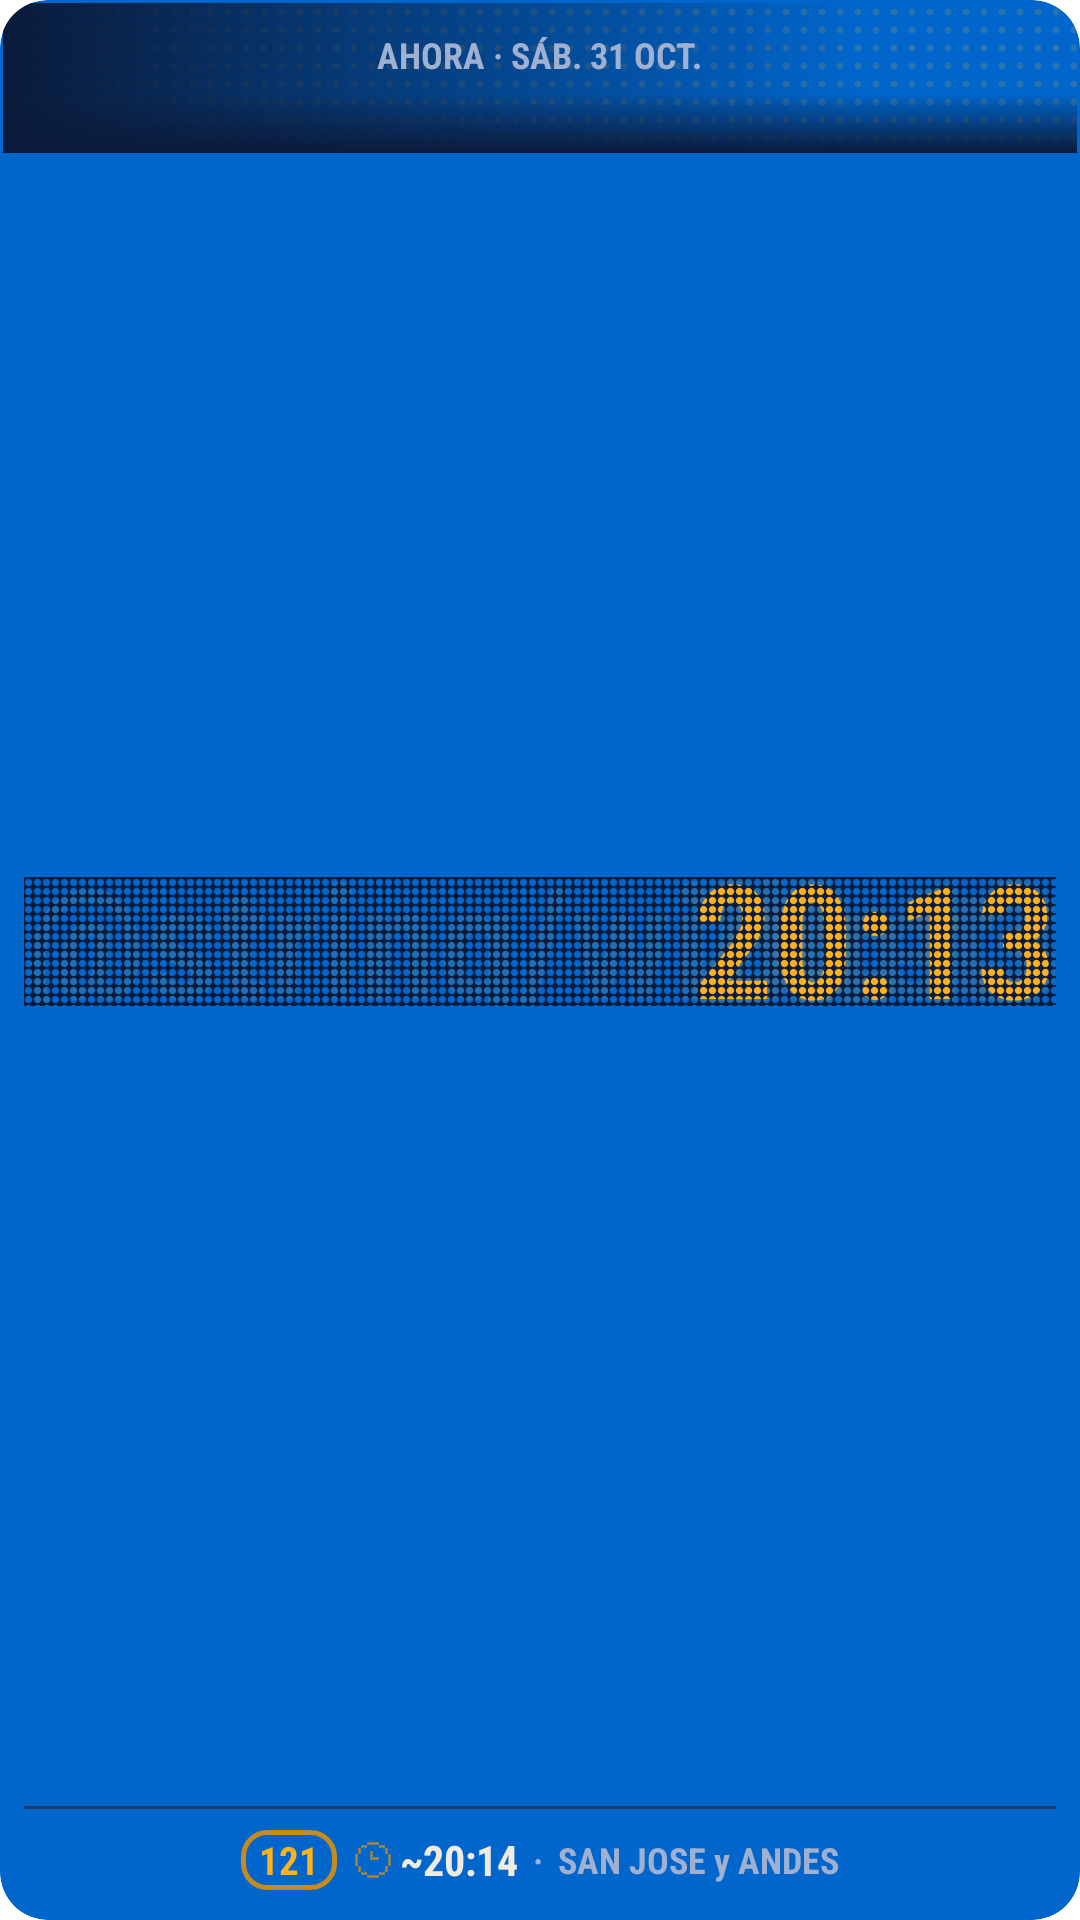

Android layout source for this screen:
<!-- AndroidManifest.xml: fallback theme Theme.MaterialComponents.DayNight.NoActionBar -->
<!-- res/layout/widget_stop_clock_preview.xml -->
<?xml version="1.0" encoding="utf-8"?>
<FrameLayout xmlns:android="http://schemas.android.com/apk/res/android"
    android:layout_width="match_parent"
    android:layout_height="match_parent"
    android:background="@drawable/widget_background"
    android:clipToOutline="true">

    
    <ImageView
        android:layout_width="match_parent"
        android:layout_height="50dp"
        android:layout_marginStart="1dp"
        android:layout_marginTop="1dp"
        android:layout_marginEnd="1dp"
        android:importantForAccessibility="no"
        android:scaleType="fitXY"
        android:src="@drawable/widget_led_band" />

    <LinearLayout
        android:layout_width="match_parent"
        android:layout_height="match_parent"
        android:gravity="center_horizontal"
        android:orientation="vertical"
        android:paddingStart="8dp"
        android:paddingTop="12dp"
        android:paddingEnd="8dp"
        android:paddingBottom="10dp">

        
        <TextView
            android:layout_width="wrap_content"
            android:layout_height="wrap_content"
            android:ellipsize="end"
            android:fontFamily="sans-serif-condensed"
            android:includeFontPadding="false"
            android:maxLines="1"
            android:text="AHORA · SÁB. 31 OCT."
            android:textAllCaps="true"
            android:textColor="@color/etiqueta"
            android:textSize="12sp"
            android:textStyle="bold" />

        <FrameLayout
            android:layout_width="match_parent"
            android:layout_height="0dp"
            android:layout_weight="1" />

        
        <FrameLayout
            android:layout_width="wrap_content"
            android:layout_height="wrap_content">

            <FrameLayout
                android:layout_width="wrap_content"
                android:layout_height="wrap_content"
                android:layout_marginTop="-9dp"
                android:layout_marginBottom="-11dp"
                android:foreground="@drawable/widget_clock_mask"
                android:foregroundGravity="fill">

                <TextView
                    android:layout_width="wrap_content"
                    android:layout_height="wrap_content"
                    android:fontFamily="sans-serif-condensed"
                    android:importantForAccessibility="no"
                    android:includeFontPadding="false"
                    android:maxLines="1"
                    android:text="@string/widget_clock_unlit"
                    android:textColor="@color/reloj_apagado"
                    android:textSize="53sp"
                    android:textStyle="bold" />

                
                <TextView
                    android:layout_width="wrap_content"
                    android:layout_height="wrap_content"
                    android:layout_gravity="end"
                    android:fontFamily="sans-serif-condensed"
                    android:includeFontPadding="false"
                    android:maxLines="1"
                    android:shadowColor="@color/reloj_brillo"
                    android:shadowRadius="10"
                    android:text="20:13"
                    android:textColor="@color/ambar"
                    android:textSize="53sp"
                    android:textStyle="bold" />

            </FrameLayout>

        </FrameLayout>

        <FrameLayout
            android:layout_width="match_parent"
            android:layout_height="0dp"
            android:layout_weight="1" />

        <ImageView
            android:layout_width="match_parent"
            android:layout_height="1dp"
            android:importantForAccessibility="no"
            android:scaleType="fitXY"
            android:src="@color/linea_noche" />

        
        <FrameLayout
            android:layout_width="match_parent"
            android:layout_height="wrap_content"
            android:layout_marginTop="7dp">

            
            <LinearLayout
                android:layout_width="wrap_content"
                android:layout_height="wrap_content"
                android:layout_gravity="center_horizontal"
                android:gravity="center_vertical"
                android:orientation="horizontal">

                
                <LinearLayout
                    android:layout_width="wrap_content"
                    android:layout_height="wrap_content"
                    android:gravity="center_vertical"
                    android:orientation="horizontal">

                    <TextView
                        android:layout_width="wrap_content"
                        android:layout_height="20dp"
                        android:background="@drawable/widget_badge_lit_bg"
                        android:fontFamily="sans-serif-condensed"
                        android:gravity="center"
                        android:maxLines="1"
                        android:minWidth="32dp"
                        android:paddingStart="5dp"
                        android:paddingEnd="5dp"
                        android:text="121"
                        android:textColor="@color/ambar"
                        android:textSize="13sp"
                        android:textStyle="bold" />

                    <ImageView
                        android:layout_width="12dp"
                        android:layout_height="12dp"
                        android:layout_marginStart="6dp"
                        android:importantForAccessibility="no"
                        android:src="@drawable/widget_ic_clock_dim" />

                    <TextView
                        android:layout_width="wrap_content"
                        android:layout_height="wrap_content"
                        android:layout_marginStart="3dp"
                        android:fontFamily="sans-serif-condensed"
                        android:maxLines="1"
                        android:text="~20:14"
                        android:textColor="@color/papel"
                        android:textSize="14sp"
                        android:textStyle="bold" />

                </LinearLayout>

                <LinearLayout
                    android:layout_width="wrap_content"
                    android:layout_height="wrap_content"
                    android:gravity="center_vertical"
                    android:orientation="horizontal">

                    <TextView
                        android:layout_width="wrap_content"
                        android:layout_height="wrap_content"
                        android:layout_marginStart="5dp"
                        android:layout_marginEnd="5dp"
                        android:fontFamily="sans-serif-condensed"
                        android:importantForAccessibility="no"
                        android:text="·"
                        android:textColor="@color/etiqueta"
                        android:textSize="12sp"
                        android:textStyle="bold" />

                    <TextView
                        android:layout_width="wrap_content"
                        android:layout_height="wrap_content"
                        android:ellipsize="end"
                        android:fontFamily="sans-serif-condensed"
                        android:maxLines="1"
                        android:text="SAN JOSE y ANDES"
                        android:textColor="@color/etiqueta"
                        android:textSize="12sp"
                        android:textStyle="bold" />

                </LinearLayout>

            </LinearLayout>

        </FrameLayout>

    </LinearLayout>

</FrameLayout>
<!-- resources referenced by this layout -->
<resources>
  <color name="ambar">#FFB21E</color>
  <color name="etiqueta">#9FB0D0</color>
  <color name="linea_noche">#22396A</color>
  <color name="papel">#F1ECE2</color>
  <color name="reloj_apagado">#1FFFB21E</color>
  <color name="reloj_brillo">#73FFB21E</color>
  <!-- drawable widget_background (drawable) -->
  <?xml version="1.0" encoding="utf-8"?>
  <shape xmlns:android="http://schemas.android.com/apk/res/android"
      android:shape="rectangle">
      <solid android:color="#FF0066CC" />
      <corners android:radius="16dp" />
  </shape>
  <!-- drawable widget_badge_lit_bg (drawable) -->
  <?xml version="1.0" encoding="utf-8"?>
  <shape xmlns:android="http://schemas.android.com/apk/res/android"
      android:shape="rectangle">
      <stroke
          android:width="1.5dp"
          android:color="@color/ambar_tenue" />
      <corners android:radius="8dp" />
  </shape>
  <!-- drawable widget_clock_mask (drawable) -->
  <?xml version="1.0" encoding="utf-8"?>
  <bitmap xmlns:android="http://schemas.android.com/apk/res/android"
      android:src="@drawable/widget_clock_mask_cell"
      android:tileMode="repeat" />
  <!-- drawable widget_ic_clock_dim (drawable) -->
  <?xml version="1.0" encoding="utf-8"?>
  <vector xmlns:android="http://schemas.android.com/apk/res/android"
      android:width="13dp"
      android:height="13dp"
      android:viewportWidth="12"
      android:viewportHeight="12">
      <path
          android:fillColor="#C68B1E"
          android:pathData="M4.07,0.07h0.86v0.86h-0.86zM5.07,0.07h0.86v0.86h-0.86zM6.07,0.07h0.86v0.86h-0.86zM7.07,0.07h0.86v0.86h-0.86zM2.07,1.07h0.86v0.86h-0.86zM3.07,1.07h0.86v0.86h-0.86zM8.07,1.07h0.86v0.86h-0.86zM9.07,1.07h0.86v0.86h-0.86zM1.07,2.07h0.86v0.86h-0.86zM10.07,2.07h0.86v0.86h-0.86zM1.07,3.07h0.86v0.86h-0.86zM5.07,3.07h0.86v0.86h-0.86zM10.07,3.07h0.86v0.86h-0.86zM0.07,4.07h0.86v0.86h-0.86zM5.07,4.07h0.86v0.86h-0.86zM11.07,4.07h0.86v0.86h-0.86zM0.07,5.07h0.86v0.86h-0.86zM5.07,5.07h0.86v0.86h-0.86zM6.07,5.07h0.86v0.86h-0.86zM7.07,5.07h0.86v0.86h-0.86zM11.07,5.07h0.86v0.86h-0.86zM0.07,6.07h0.86v0.86h-0.86zM11.07,6.07h0.86v0.86h-0.86zM0.07,7.07h0.86v0.86h-0.86zM11.07,7.07h0.86v0.86h-0.86zM1.07,8.07h0.86v0.86h-0.86zM10.07,8.07h0.86v0.86h-0.86zM1.07,9.07h0.86v0.86h-0.86zM10.07,9.07h0.86v0.86h-0.86zM2.07,10.07h0.86v0.86h-0.86zM3.07,10.07h0.86v0.86h-0.86zM8.07,10.07h0.86v0.86h-0.86zM9.07,10.07h0.86v0.86h-0.86zM4.07,11.07h0.86v0.86h-0.86zM5.07,11.07h0.86v0.86h-0.86zM6.07,11.07h0.86v0.86h-0.86zM7.07,11.07h0.86v0.86h-0.86z" />
  </vector>
  <!-- drawable widget_led_band (drawable) -->
  <?xml version="1.0" encoding="utf-8"?>
  <layer-list xmlns:android="http://schemas.android.com/apk/res/android">
      <item>
          <bitmap
              android:src="@drawable/widget_led_dot"
              android:tileMode="repeat" />
      </item>
      <item>
          <shape android:shape="rectangle">
              <gradient
                  android:angle="0"
                  android:startColor="@color/tinta"
                  android:centerX="0.8"
                  android:centerColor="#000A1A3A"
                  android:endColor="#000A1A3A" />
          </shape>
      </item>
      <item>
          <shape android:shape="rectangle">
              <gradient
                  android:angle="270"
                  android:startColor="#000A1A3A"
                  android:centerY="0.6"
                  android:centerColor="#000A1A3A"
                  android:endColor="@color/tinta" />
          </shape>
      </item>
  </layer-list>
  <color name="ambar_tenue">#C68B1E</color>
  <!-- drawable widget_clock_mask_cell: png bitmap (drawable-xxhdpi, 250 bytes) -->
  <!-- drawable widget_led_dot: png bitmap (drawable-xxhdpi, 251 bytes) -->
  <color name="tinta">#0A1A3A</color>
</resources>
